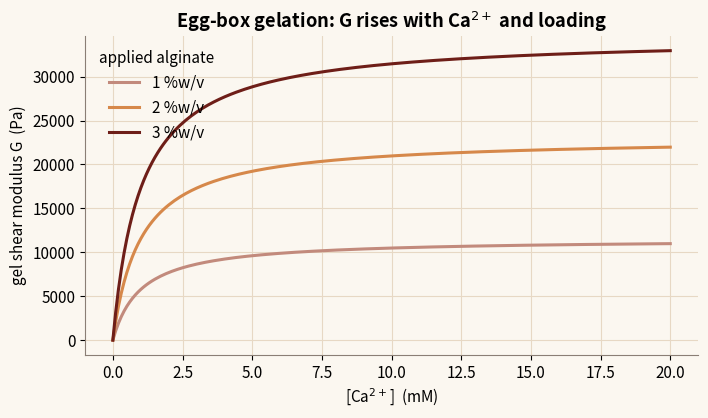
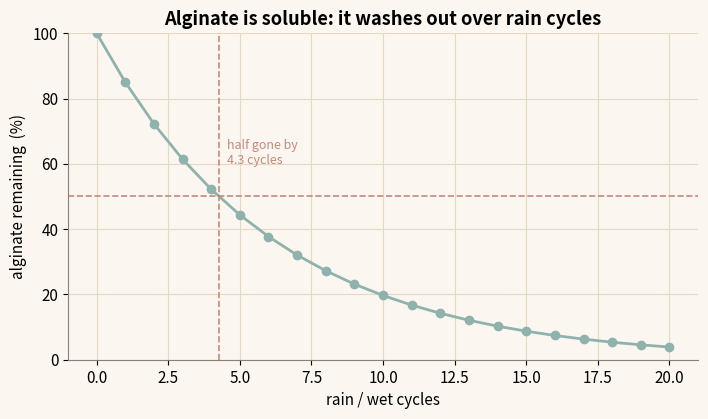

Recreate these plots in Python, in order.
"""
Alginate egg-box gel - NYUAD iGEM 2026 Dunelock toolkit
=======================================================
Reproduces the "Alginate Gel" module: sodium alginate gels when Ca2+ bridges
guluronate (G) blocks of neighbouring chains into "egg-box" junctions. Only G-blocks
bear load, so junction density scales with the guluronate fraction F_G. Alginate's
honest limitation (water solubility / rain washout) is modelled too.

Exact port of src/lib/physics/alginate.ts.
  rho_polymer = concToRho * C_applied
  theta       = [Ca]/(Kd + [Ca])
  nu          = rho_polymer * theta * F_G * (1 - 2 Mx/Mn)
  G           = nu R T
  R(n)        = (1 - k)^n                          residual after n rain cycles

Constants from ALGINATE_CALIB (constants.ts): guluronateFraction 0.55, KdCa 1.0 mM,
concToRho 9.0 kg/m3 per %w/v, washoutRatePerCycle 0.15. Mx 6000, Mn 200000 g/mol.
Run:  python alginate.py
"""

import numpy as np
import matplotlib.pyplot as plt

ORANGE, TEAL, ROSE, MAROON, ASH = "#D6884A", "#8FB3AC", "#C28A7C", "#6E1E18", "#8A7E75"
plt.rcParams.update({
    "figure.figsize": (7.2, 4.3), "font.size": 11, "figure.dpi": 130,
    "axes.spines.top": False, "axes.spines.right": False, "axes.edgecolor": ASH,
    "axes.grid": True, "grid.color": "#E7D8C4", "grid.linewidth": 0.8,
    "axes.titleweight": "bold", "figure.facecolor": "#FBF7F0", "axes.facecolor": "#FBF7F0",
})

R = 8.314462618
F_G = 0.55            # guluronateFraction
KD_CA = 1.0           # KdCa mM
CONC_TO_RHO = 9.0     # kg/m3 per %w/v
WASHOUT_K = 0.15      # per rain cycle
MX, MN = 6000.0, 200000.0
T = 298.15


def egg_box_saturation(ca_mM, Kd=KD_CA):
    ca = np.asarray(ca_mM, dtype=float)
    return np.where(ca > 0, ca / (Kd + ca), 0.0)


def gel_modulus(applied_percent, ca_mM, temperature=T):
    rho = np.maximum(0.0, applied_percent) * CONC_TO_RHO
    theta = egg_box_saturation(ca_mM)
    end_correction = max(0.0, 1 - 2 * MX / MN)
    nu = rho * theta * F_G * end_correction
    return nu * R * temperature   # Pa


def washout_residual(cycles):
    return np.power(1 - WASHOUT_K, np.maximum(0.0, cycles))


def figures():
    figs = []

    # 1) Gel modulus vs Ca2+ at several applied alginate loadings.
    ca = np.linspace(0, 20, 200)
    fig1, ax1 = plt.subplots()
    for pct, c in zip([1.0, 2.0, 3.0], [ROSE, ORANGE, MAROON]):
        ax1.plot(ca, gel_modulus(pct, ca), color=c, lw=2.2, label=f"{pct:.0f} %w/v")
    ax1.set_xlabel("[Ca$^{2+}$]  (mM)")
    ax1.set_ylabel("gel shear modulus G  (Pa)")
    ax1.set_title("Egg-box gelation: G rises with Ca$^{2+}$ and loading")
    ax1.legend(frameon=False, title="applied alginate")
    fig1.tight_layout()
    figs.append((fig1, "alginate-1.png"))

    # 2) Rain washout: residual alginate over wet cycles (honest solubility limit).
    n = np.arange(0, 21)
    half_life = np.log(0.5) / np.log(1 - WASHOUT_K)
    fig2, ax2 = plt.subplots()
    ax2.plot(n, washout_residual(n) * 100, "o-", color=TEAL, lw=2)
    ax2.axhline(50, color=ROSE, ls="--", lw=1.2)
    ax2.axvline(half_life, color=ROSE, ls="--", lw=1.2)
    ax2.text(half_life + 0.3, 60, f"half gone by\n{half_life:.1f} cycles", color=ROSE, fontsize=9)
    ax2.set_xlabel("rain / wet cycles")
    ax2.set_ylabel("alginate remaining  (%)")
    ax2.set_title("Alginate is soluble: it washes out over rain cycles")
    ax2.set_ylim(0, 100)
    fig2.tight_layout()
    figs.append((fig2, "alginate-2.png"))
    return figs


if __name__ == "__main__":
    for fig, name in figures():
        fig.savefig(name, bbox_inches="tight")
        print("wrote", name)
